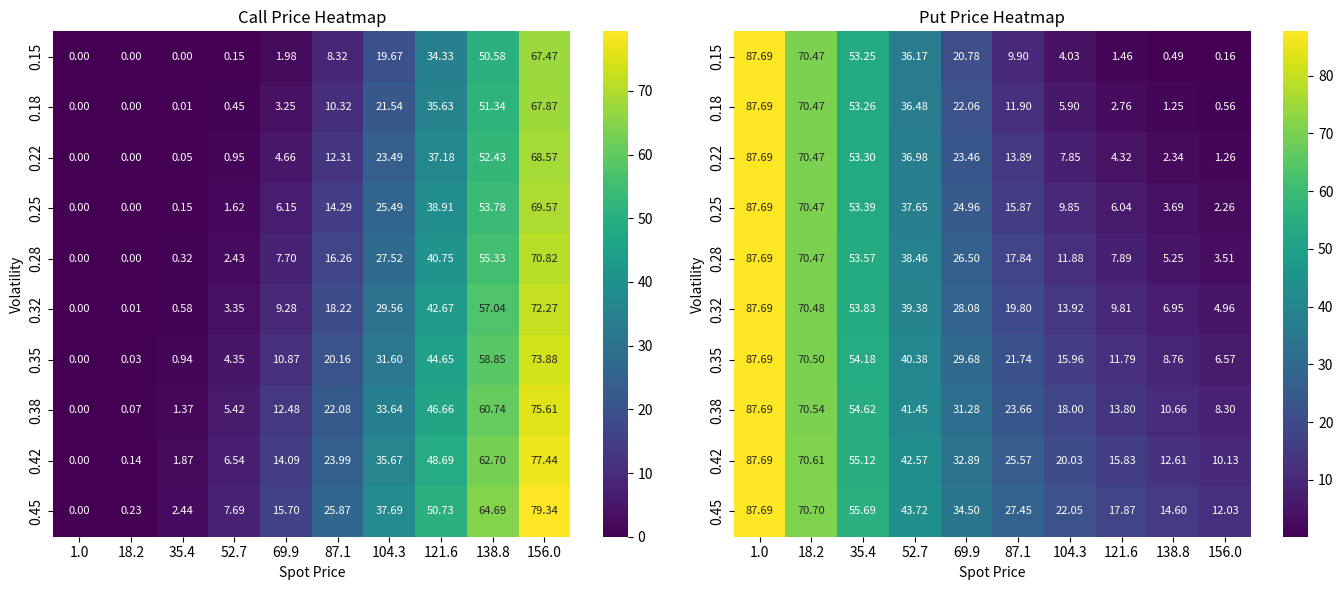
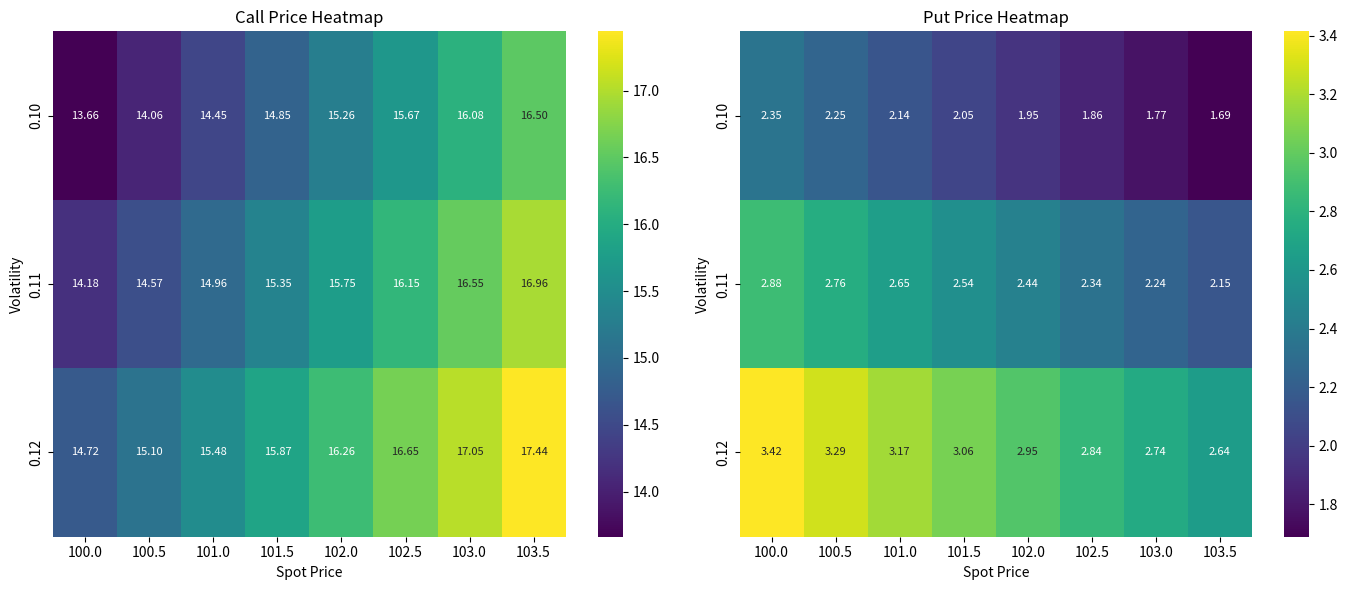
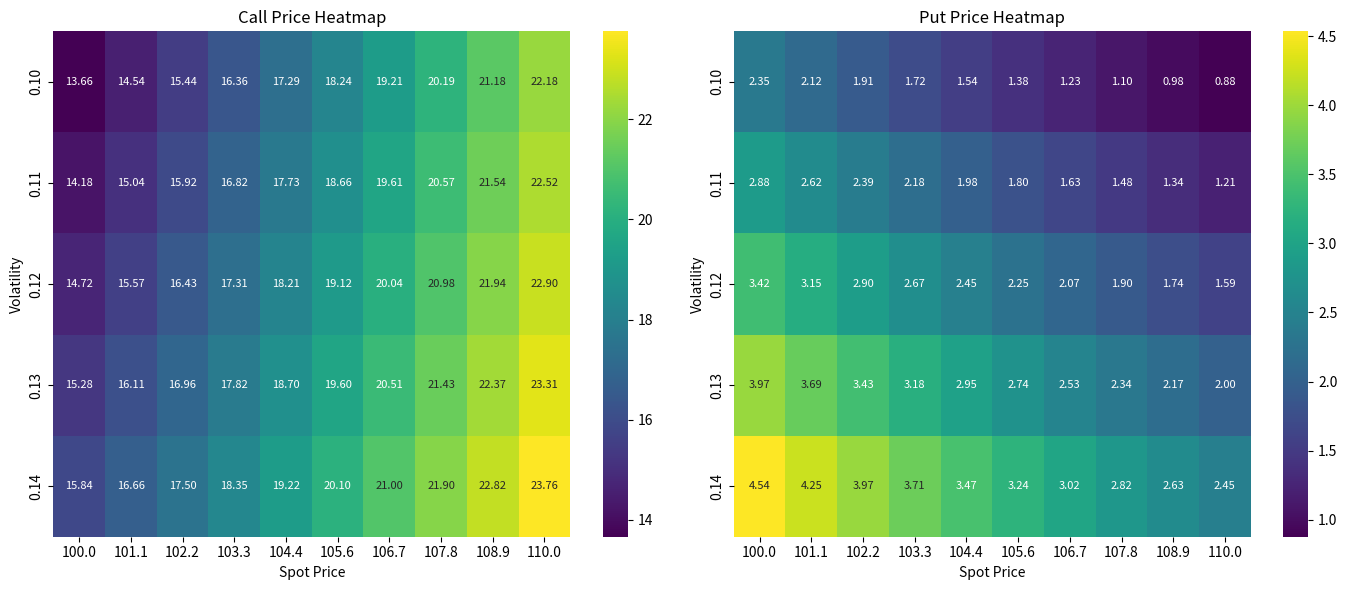

Recreate these plots in Python, in order.
import numpy as np
import matplotlib.pyplot as plt
import seaborn as sns
from scipy.stats import norm


class BlackScholes:
    """
    A class to compute Black-Scholes option prices and generate heatmaps of
    call and put prices across a range of spot prices and volatilities.

    All numerical parameters must be strictly greater than zero.

    Parameters
    ----------
    current_price : float, The current price of the underlying asset, must be > 0.
    strike : float, The strike price of the option, must be > 0.
    time_to_maturity : float, Time to maturity (in years), must be > 0.
    interest_rate : float, The risk-free interest rate (annualized), must be > 0.
    volatility : float, The volatility (annualized) of the underlying asset, must be > 0.
    """

    def __init__(
        self,
        current_price: float,
        strike: float,
        time_to_maturity: float,
        interest_rate: float,
        volatility: float
    ) -> None:
        # Validate that all parameters are > 0
        inputs = {"current_price": current_price, "strike": strike, "time_to_maturity": time_to_maturity, "interest_rate": interest_rate, "volatility": volatility}
        for name, value in inputs.items():
            if value <= 0:
                raise ValueError(
                    f"{name} must be a positive float, got {value} instead."
                )

        self.current_price = current_price
        self.strike = strike
        self.time_to_maturity = time_to_maturity
        self.interest_rate = interest_rate
        self.volatility = volatility

    def calculate_d1_d2(self) -> tuple[float, float]:
        """
        Calculate the d1 and d2 parameters used in the Black-Scholes formula.

        Returns
        -------
        tuple[float, float]: A tuple containing (d1, d2).
        """
        d1 = (
            np.log(self.current_price / self.strike)
            + (self.interest_rate + 0.5 * self.volatility ** 2)
              * self.time_to_maturity
        ) / (self.volatility * np.sqrt(self.time_to_maturity))

        d2 = d1 - self.volatility * np.sqrt(self.time_to_maturity)
        return d1, d2

    def call_option_price(self) -> float:
        """
        Compute the Black-Scholes call option price.

        Returns
        -------
        float: The call option price.
        """
        d1, d2 = self.calculate_d1_d2()
        discounted_strike = (
            self.strike
            * np.exp(-self.interest_rate * self.time_to_maturity)
        )
        return (self.current_price * norm.cdf(d1)) - (
            discounted_strike * norm.cdf(d2)
        )

    def put_option_price(self) -> float:
        """
        Compute the Black-Scholes put option price.

        Returns
        -------
        float: The put option price.
        """
        d1, d2 = self.calculate_d1_d2()
        discounted_strike = (
            self.strike
            * np.exp(-self.interest_rate * self.time_to_maturity)
        )
        return (discounted_strike * norm.cdf(-d2)) - (
            self.current_price * norm.cdf(-d1)
        )

    def generate_heatmaps(
        self,
        spot_range: tuple[float, float],
        volatility_range: tuple[float, float]
    ) -> None:
        """
        Generate call and put price heatmaps over specified spot-price and
        volatility ranges. Both lower bounds (spot_range[0] and
        volatility_range[0]) must be > 0.

        The grid size is determined as follows:
        - If spot range width >= 5, use 10 columns; otherwise subdivide in steps of 0.5.
        - If volatility range width >= 0.10, use 10 rows; otherwise subdivide in steps of 0.01.
        - We round the differences to 4 decimals to avoid floating-point precision issues.

        Parameters
        ----------
        spot_range : tuple[float, float]: The minimum and maximum spot prices to cover (inclusive). Both must be > 0.
        volatility_range : tuple[float, float]: The minimum and maximum volatilities to cover (inclusive). Both must be > 0.

        Raises
        ------
        ValueError
            If the lower bound of either range is not strictly > 0.
        """
        # Validate that bottom values of the ranges are > 0
        if spot_range[0] <= 0:
            raise ValueError(
                f"spot_range lower bound must be > 0, got {spot_range[0]} instead."
            )
        if volatility_range[0] <= 0:
            raise ValueError(
                f"volatility_range lower bound must be > 0, got {volatility_range[0]} instead."
            )

        # Determine how many steps for spot and volatility
        ds = round(spot_range[1] - spot_range[0], 4)
        dv = round(volatility_range[1] - volatility_range[0], 4)

        # Spot resolution
        if ds >= 5.0:
            x_res = 10
        else:
            intervals_spot = int(np.floor(ds / 0.5))
            x_res = max(2, intervals_spot + 1)

        # Volatility resolution
        if dv >= 0.10:
            y_res = 10
        else:
            intervals_vol = int(np.floor(dv / 0.01))
            y_res = max(2, intervals_vol + 1)

        # Construct the arrays of spot prices and volatilities
        spot_prices = np.linspace(spot_range[0], spot_range[1], x_res)
        volatilities = np.linspace(volatility_range[0], volatility_range[1], y_res)

        # Compute call/put prices in a 2D grid
        call_prices = np.zeros((y_res, x_res))
        put_prices = np.zeros((y_res, x_res))

        for i, vol in enumerate(volatilities):
            self.volatility = vol
            for j, sp in enumerate(spot_prices):
                self.current_price = sp
                call_prices[i, j] = self.call_option_price()
                put_prices[i, j] = self.put_option_price()

        # Plotting setup
        fig, (ax_call, ax_put) = plt.subplots(1, 2, figsize=(14, 6))
        plt.subplots_adjust(wspace=0.25)

        # Call Heatmap
        sns.heatmap(
            call_prices,
            xticklabels=[f"{sp:.1f}" for sp in spot_prices],
            yticklabels=[f"{v:.2f}" for v in volatilities],
            annot=True,
            annot_kws={"size": 8},
            fmt=".2f",
            cmap="viridis",
            ax=ax_call
        )
        ax_call.set_title("Call Price Heatmap")
        ax_call.set_xlabel("Spot Price")
        ax_call.set_ylabel("Volatility")
        ax_call.set_xticklabels(ax_call.get_xticklabels(), rotation=0)

        # Put Heatmap
        sns.heatmap(
            put_prices,
            xticklabels=[f"{sp:.1f}" for sp in spot_prices],
            yticklabels=[f"{v:.2f}" for v in volatilities],
            annot=True,
            annot_kws={"size": 8},
            fmt=".2f",
            cmap="viridis",
            ax=ax_put
        )
        ax_put.set_title("Put Price Heatmap")
        ax_put.set_xlabel("Spot Price")
        ax_put.set_ylabel("Volatility")
        ax_put.set_xticklabels(ax_put.get_xticklabels(), rotation=0)

        plt.tight_layout()
        plt.show()


if __name__ == "__main__":
    # 1) Valid inputs, large ranges => 10 x 10
    bs = BlackScholes(130.0, 100.0, 3.0, 0.04, 0.3)
    bs.generate_heatmaps((1.0, 156.0), (0.15, 0.45))

    # 2) Narrower volatility => dynamic steps
    bs.generate_heatmaps((100.0, 103.5), (0.10, 0.12))

    # 3) Another narrower example
    bs.generate_heatmaps((100.0, 110.0), (0.10, 0.14))